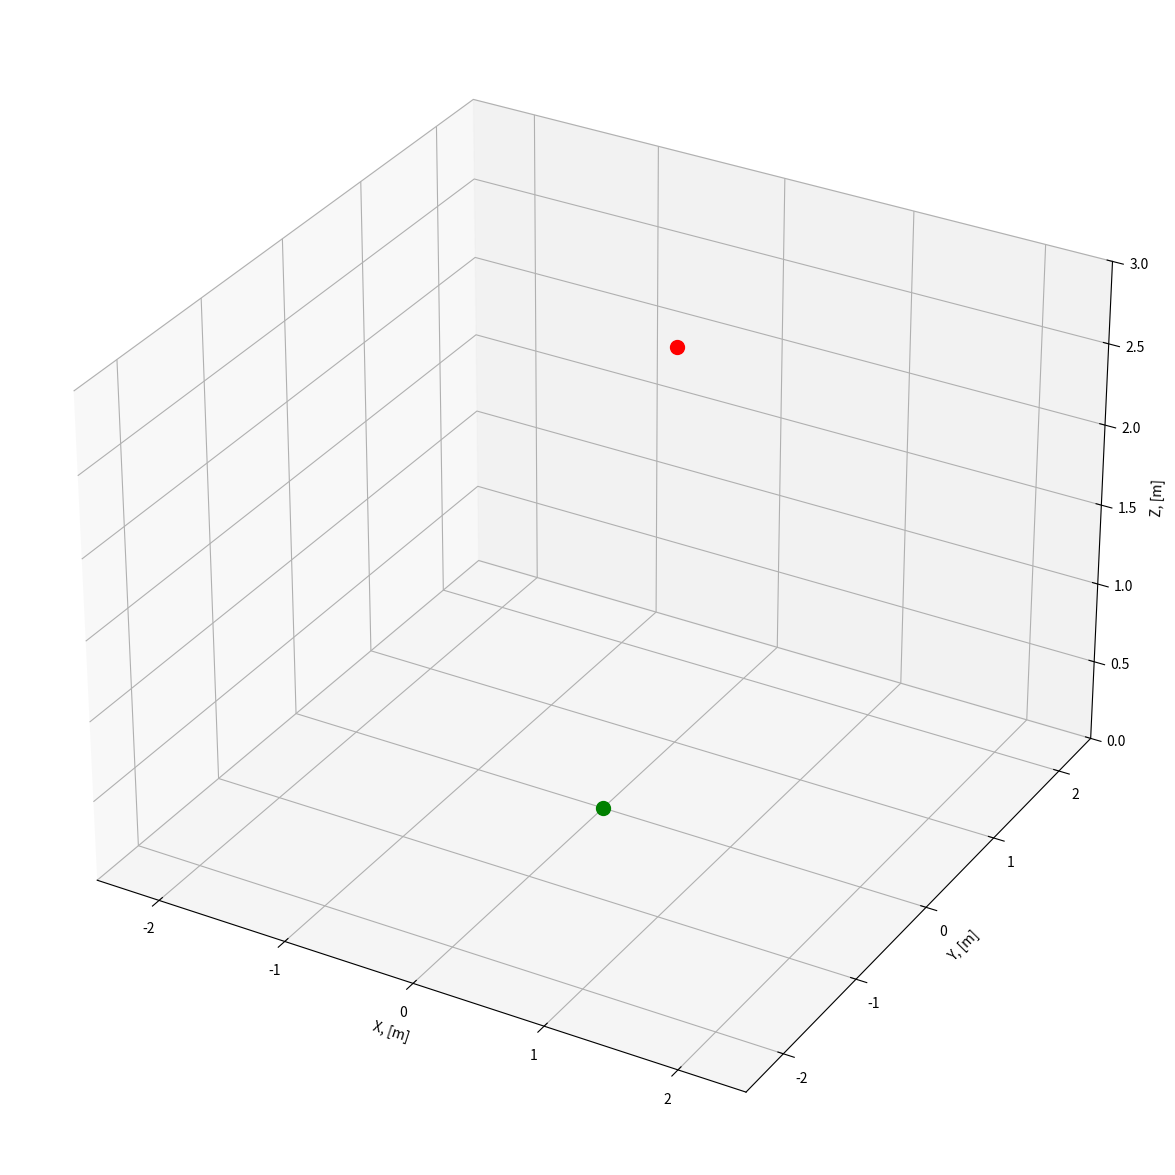

Recreate this plot in Python.
import numpy as np
from numpy.linalg import norm
from math import *
from matplotlib import pyplot as plt
from matplotlib.patches import Polygon
from random import random
from scipy.spatial import ConvexHull
from matplotlib import path
import time
from mpl_toolkits import mplot3d
from mpl_toolkits.mplot3d.art3d import Poly3DCollection, Line3DCollection


def meters2grid(pose_m, nx=500, ny=500):
    # [0, 0, 0](m) -> [250, 250, 0]
    # [1, 0, 0](m) -> [250+100, 250, 0]
    # [0,-1, 0](m) -> [250, 250-100]
    # [0, 0, 1](m) -> [250, 250, 100]
    pose_on_grid = np.array(pose_m)*100 + np.array([nx/2, ny/2, 0])
    return np.array( pose_on_grid, dtype=int)
def grid2meters(pose_grid, nx=500, ny=500):
    # [250, 250, 0] -> [0, 0, 0](m)
    # [250+100, 250, 0] -> [1, 0, 0](m)
    # [250, 250-100, 100] -> [0,-1, 1](m)
    pose_meters = ( np.array(pose_grid) - np.array([nx/2, ny/2, 0]) ) / 100.0
    return pose_meters

def plot_point3D(p, color='blue'):
    ax.scatter3D(p[0], p[1], p[2], color=color)

# init_fonts()
fig = plt.figure(figsize=(15,15))
ax = plt.axes(projection='3d')
ax.set_xlabel('X, [m]')
ax.set_ylabel('Y, [m]')
ax.set_zlabel('Z, [m]')
ax.set_xlim([-2.5, 2.5])
ax.set_ylim([-2.5, 2.5])
ax.set_zlim([0.0, 3.0])

# Start and goal positions
start = np.array([0.0, 0.0, 0.0]); ax.scatter3D(start[0], start[1], start[2], color='green', s=100)
goal =  np.array([0.0, 1.0, 2.5]);  ax.scatter3D(goal[0], goal[1], goal[2], color='red', s=100)


# while not nearGoal and iters < maxiters:
#     plot_point3D(p, 'red')
#     plot_point3D(new_node.p, color='blue')
    # ax.plot([closest_node.p[0], new_node.p[0]], [closest_node.p[1], new_node.p[1]], [closest_node.p[2], new_node.p[2]],color = 'k', zorder=5)
    # plt.pause(0.01)

plt.show()  

